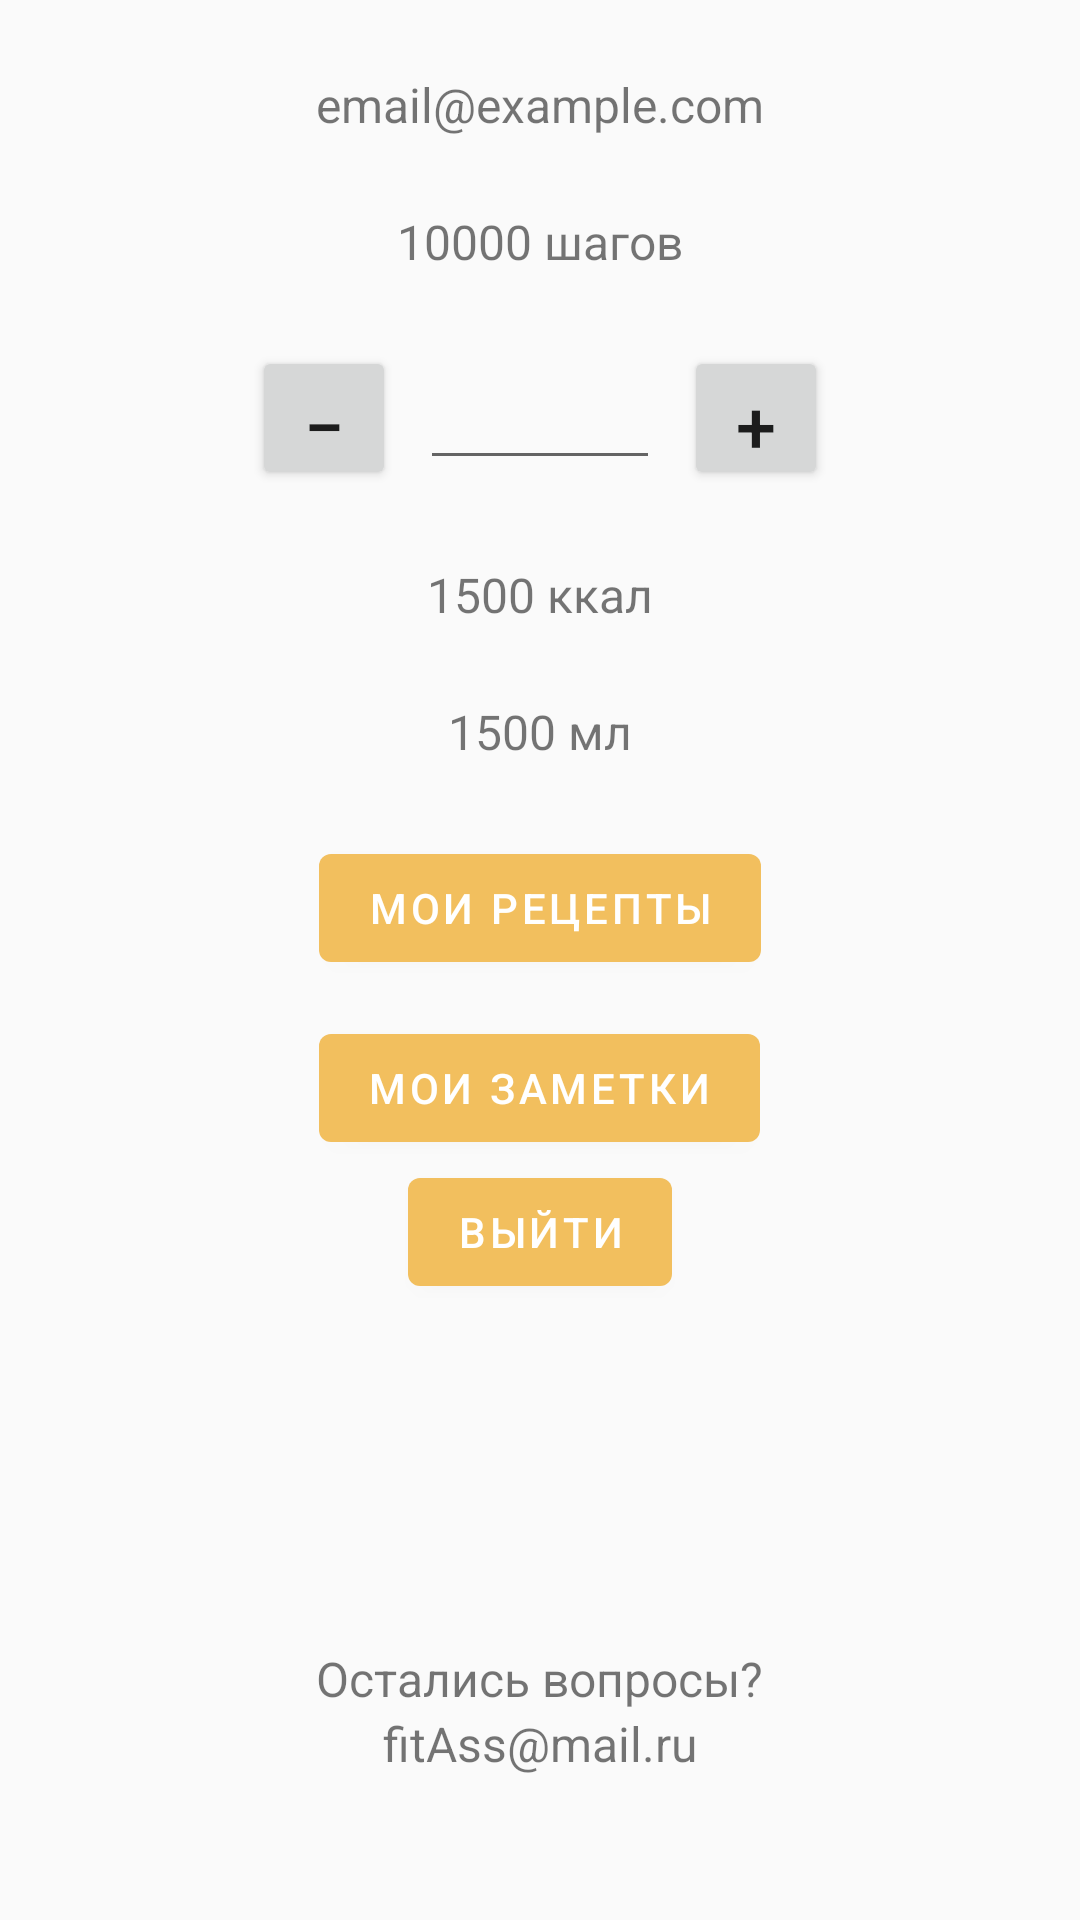

Produce the Android XML layout that renders to this screen, including the resource entries it uses.
<!-- AndroidManifest.xml: application theme Theme.MyApp.Main -->
<!-- res/layout/fragment_profile.xml -->
<?xml version="1.0" encoding="utf-8"?>
<LinearLayout xmlns:android="http://schemas.android.com/apk/res/android"
    android:layout_width="match_parent"
    android:layout_height="match_parent"
    android:gravity="center_horizontal"
    android:orientation="vertical"
    android:padding="24dp">

    <TextView
        android:id="@+id/textEmail"
        android:layout_width="wrap_content"
        android:layout_height="wrap_content"
        android:layout_marginBottom="24dp"
        android:text="email@example.com"
        android:textSize="16sp" />

    <TextView
        android:id="@+id/textSteps"
        android:layout_width="wrap_content"
        android:layout_height="wrap_content"
        android:layout_marginBottom="24dp"
        android:text="10000 шагов"
        android:textSize="16sp" />

    <LinearLayout
        android:id="@+id/weightContainer"
        android:layout_width="wrap_content"
        android:layout_height="wrap_content"
        android:layout_marginBottom="24dp"
        android:gravity="center_vertical"
        android:orientation="horizontal">

        <Button
            android:id="@+id/buttonWeightMinus"
            android:layout_width="48dp"
            android:layout_height="48dp"
            android:text="−"
            android:textSize="24sp" />

        <EditText
            android:id="@+id/editWeight"
            android:layout_width="80dp"
            android:layout_height="wrap_content"
            android:layout_marginHorizontal="8dp"
            android:gravity="center"
            android:inputType="numberDecimal"
            android:textSize="18sp" />

        <Button
            android:id="@+id/buttonWeightPlus"
            android:layout_width="48dp"
            android:layout_height="48dp"
            android:text="+"
            android:textSize="24sp" />
    </LinearLayout>

    <TextView
        android:id="@+id/textCalories"
        android:layout_width="wrap_content"
        android:layout_height="wrap_content"
        android:layout_marginBottom="24dp"
        android:text="1500 ккал"
        android:textSize="16sp" />

    <TextView
        android:id="@+id/textVolume"
        android:layout_width="wrap_content"
        android:layout_height="wrap_content"
        android:layout_marginBottom="24dp"
        android:text="1500 мл"
        android:textSize="16sp" />

    <com.google.android.material.button.MaterialButton
        android:id="@+id/buttonMyRecipes"
        style="@style/MyButton"
        android:layout_width="wrap_content"
        android:layout_height="wrap_content"
        android:text="Мои рецепты" />

    <com.google.android.material.button.MaterialButton
        android:id="@+id/buttonMyNotes"
        style="@style/MyButton"
        android:layout_width="wrap_content"
        android:layout_height="wrap_content"
        android:layout_marginTop="12dp"
        android:text="Мои заметки" />


    <com.google.android.material.button.MaterialButton
        android:id="@+id/buttonLogout"
        style="@style/MyButton"
        android:layout_width="wrap_content"
        android:layout_height="wrap_content"
        android:text="Выйти" />

    <Space
        android:layout_width="match_parent"
        android:layout_height="0dp"
        android:layout_weight="1" />

    <LinearLayout
        android:layout_width="match_parent"
        android:layout_height="wrap_content"
        android:gravity="center_horizontal"
        android:orientation="vertical">

        <TextView
            android:id="@+id/textSupport"
            android:layout_width="wrap_content"
            android:layout_height="wrap_content"
            android:text="Остались вопросы?"
            android:textSize="16sp" />

        <TextView
            android:id="@+id/textSupportEmail"
            android:layout_width="wrap_content"
            android:layout_height="wrap_content"
            android:layout_marginBottom="24dp"
            android:text="fitAss@mail.ru"
            android:textSize="16sp" />
    </LinearLayout>
</LinearLayout>
<!-- resources referenced by this layout -->
<resources>
  <style name="MyButton" parent="Widget.MaterialComponents.Button">
          <item name="backgroundTint">#F2BF5E</item>
      </style>
  <style name="Theme.MyApp.Main" parent="Theme.MaterialComponents.Light.NoActionBar.Bridge">
          <item name="android:windowOptOutEdgeToEdgeEnforcement">true</item>
          <item name="android:statusBarColor">#BF6991</item>
      </style>
</resources>
